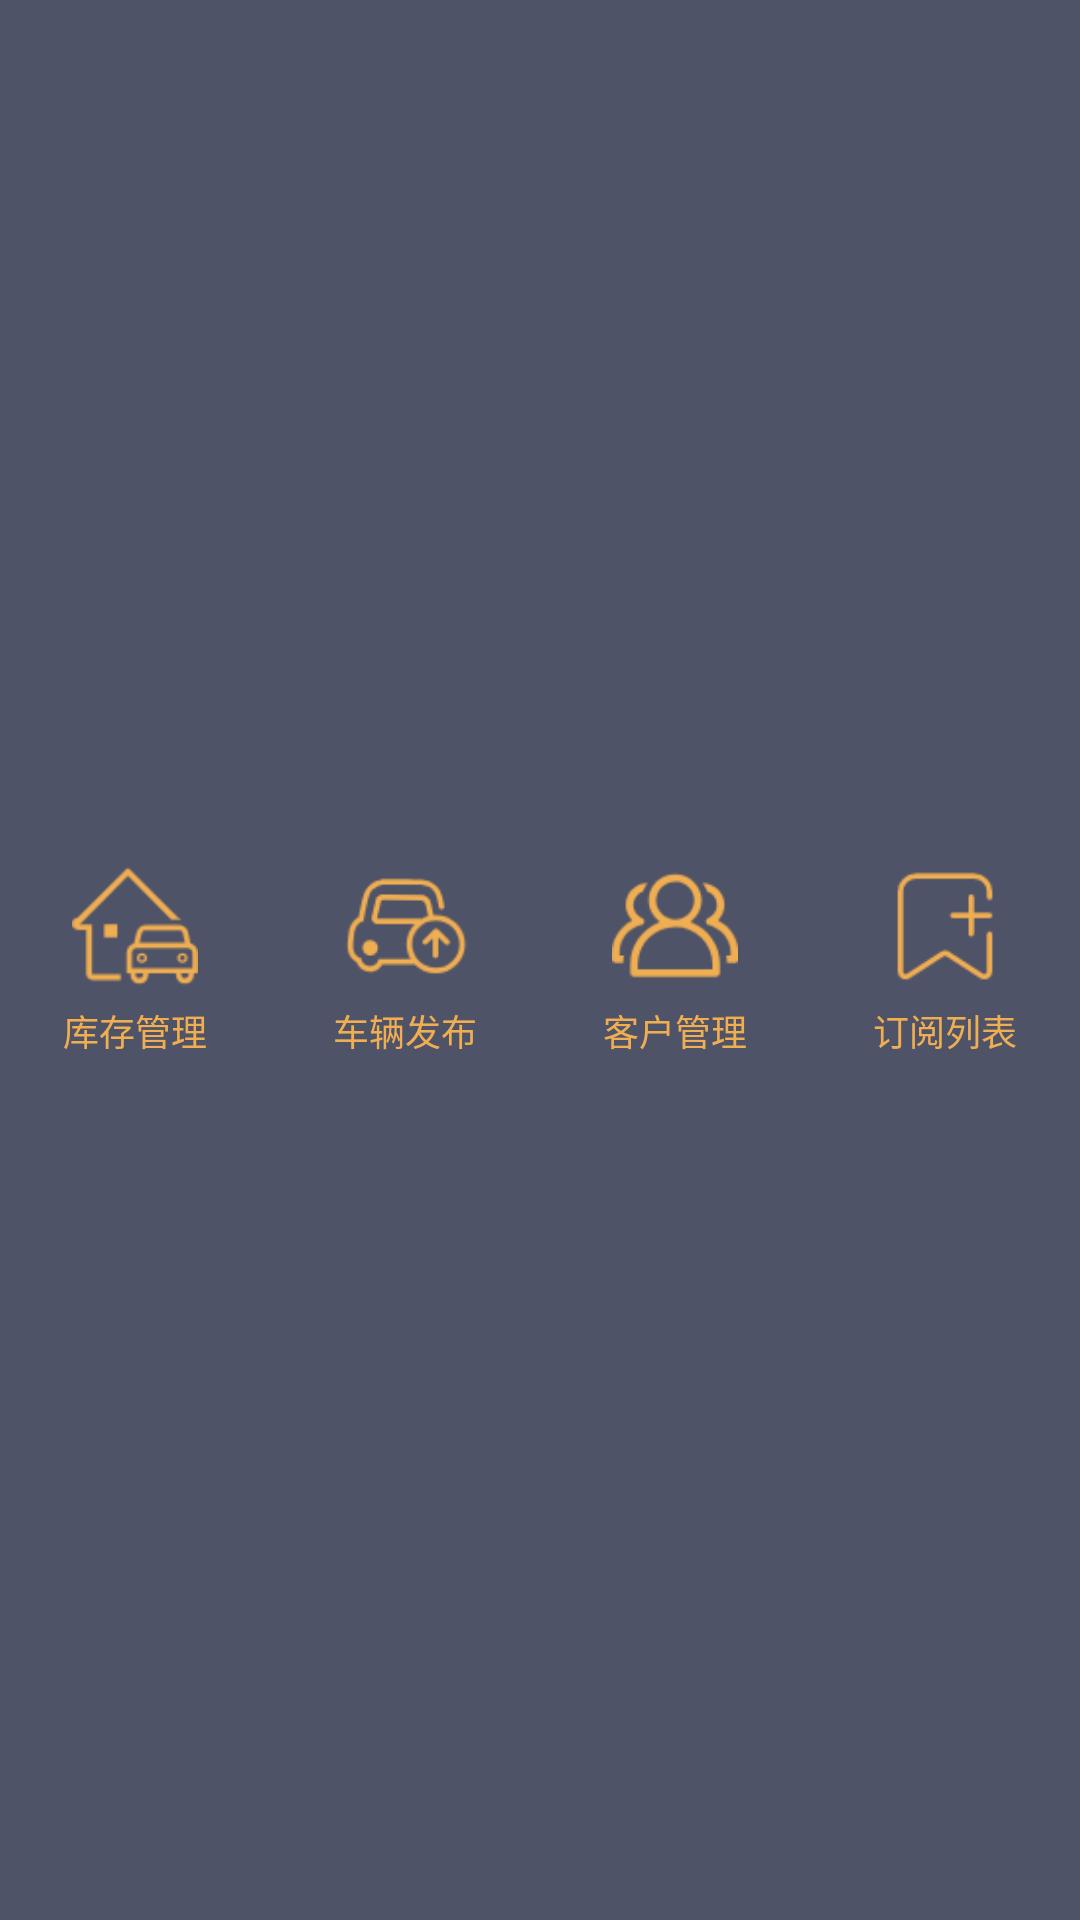

Produce the Android XML layout that renders to this screen, including the resource entries it uses.
<!-- AndroidManifest.xml: application theme AppTheme.NoActionBar -->
<!-- res/layout/layout_home_flex_head.xml -->
<?xml version="1.0" encoding="utf-8"?>
<LinearLayout xmlns:android="http://schemas.android.com/apk/res/android"
    android:orientation="horizontal"
    android:layout_width="match_parent"
    android:layout_height="100dp"
    android:layout_marginBottom="20dp"
    android:layout_marginTop="20dp"
    android:background="@color/home_head">


    <LinearLayout
        android:id="@+id/llHomeStore"
        android:layout_width="0dp"
        android:layout_height="match_parent"
        android:layout_centerInParent="true"
        android:gravity="center"
        android:layout_weight="1"
        android:orientation="vertical"
        android:background="?attr/selectableItemBackground">

        <ImageView
            android:id="@+id/ivHomeStore1"
            android:layout_width="@dimen/home_head_flex"
            android:layout_height="@dimen/home_head_flex"
            android:layout_gravity="center_horizontal"
            android:src="@mipmap/pic_store"/>

        <TextView
            android:layout_width="wrap_content"
            android:layout_height="wrap_content"
            android:layout_gravity="center_horizontal"
            android:layout_marginTop="5dp"
            style="@style/home_head_flex"
            android:text="@string/home_store"/>

    </LinearLayout>



    <LinearLayout
        android:id="@+id/llHomeCarAdd"
        android:layout_width="0dp"
        android:layout_height="match_parent"
        android:layout_centerInParent="true"
        android:gravity="center"
        android:layout_weight="1"
        android:orientation="vertical"
        android:background="?attr/selectableItemBackground">

        <ImageView
            android:id="@+id/ivHomeCarAdd1"
            android:layout_width="@dimen/home_head_flex"
            android:layout_height="@dimen/home_head_flex"
            android:layout_gravity="center_horizontal"
            android:src="@mipmap/pic_add_car"/>

        <TextView
            android:layout_width="wrap_content"
            android:layout_height="wrap_content"
            android:layout_gravity="center_horizontal"
            android:layout_marginTop="5dp"
            style="@style/home_head_flex"
            android:text="@string/home_add_car"/>

    </LinearLayout>


    <LinearLayout
        android:id="@+id/llHomeCustomer"
        android:layout_width="0dp"
        android:layout_height="match_parent"
        android:layout_centerInParent="true"
        android:gravity="center"
        android:layout_weight="1"
        android:orientation="vertical"
        android:background="?attr/selectableItemBackground">rue"
        android:orientation="vertical">

        <ImageView
            android:id="@+id/ivHomeCustomer1"
            android:layout_width="@dimen/home_head_flex"
            android:layout_height="@dimen/home_head_flex"
            android:layout_gravity="center_horizontal"
            android:src="@mipmap/pic_customer"/>

        <TextView
            android:layout_width="wrap_content"
            android:layout_height="wrap_content"
            android:layout_gravity="center_horizontal"
            android:layout_marginTop="5dp"
            style="@style/home_head_flex"
            android:text="@string/home_customer_manage"/>

    </LinearLayout>




    <LinearLayout
        android:id="@+id/llHomeSubscription"
        android:layout_width="0dp"
        android:layout_height="match_parent"
        android:layout_centerInParent="true"
        android:gravity="center"
        android:layout_weight="1"
        android:orientation="vertical"
        android:background="?attr/selectableItemBackground">

        <ImageView
            android:id="@+id/ivHomeSub1"
            android:layout_width="@dimen/home_head_flex"
            android:layout_height="@dimen/home_head_flex"
            android:layout_gravity="center_horizontal"
            android:src="@mipmap/pic_subscription"/>

        <TextView
            android:layout_width="wrap_content"
            android:layout_height="wrap_content"
            android:layout_gravity="center_horizontal"
            android:layout_marginTop="5dp"
            style="@style/home_head_flex"
            android:text="@string/home_subscription_list"/>

    </LinearLayout>

</LinearLayout>
<!-- resources referenced by this layout -->
<resources>
  <color name="home_head">#4E5368</color>
  <dimen name="home_head_flex">42dp</dimen>
  <!-- mipmap pic_add_car: png bitmap (mipmap-xhdpi, 3236 bytes) -->
  <!-- mipmap pic_customer: png bitmap (mipmap-xhdpi, 3299 bytes) -->
  <!-- mipmap pic_store: png bitmap (mipmap-xhdpi, 2078 bytes) -->
  <!-- mipmap pic_subscription: png bitmap (mipmap-xhdpi, 1184 bytes) -->
  <string name="home_add_car">车辆发布</string>
  <string name="home_customer_manage">客户管理</string>
  <string name="home_store">库存管理</string>
  <string name="home_subscription_list">订阅列表</string>
  <style name="home_head_flex">
          <item name="android:textSize">@dimen/txt_second</item>
          <item name="android:textColor">@color/txt_gold</item>
      </style>
  <style name="AppTheme.NoActionBar">
          <item name="windowActionBar">false</item>
          <item name="windowNoTitle">true</item>
      </style>
  <dimen name="txt_second">12dp</dimen>
  <color name="txt_gold">#f0ae52</color>
</resources>
